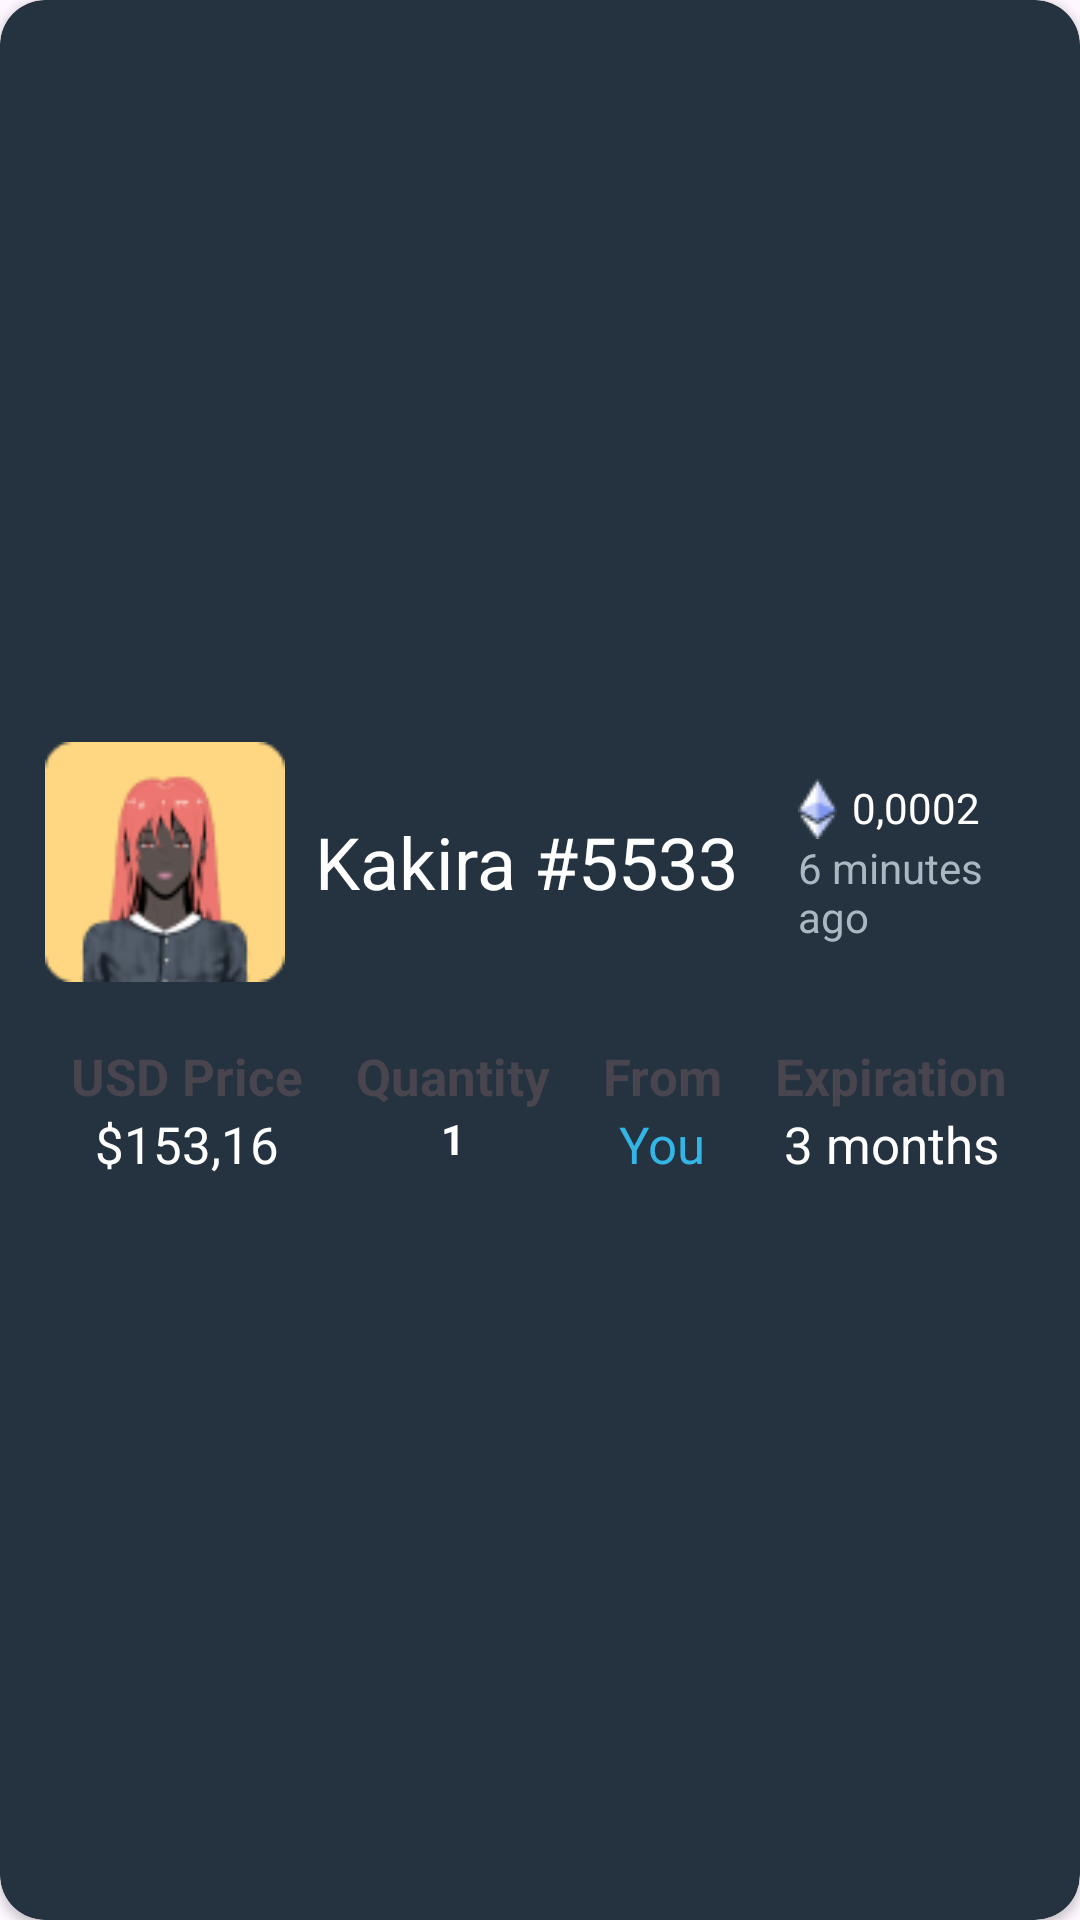

This screen was rendered from an Android layout file. Write that file and the resources it references.
<!-- AndroidManifest.xml: application theme Theme.MyApplication -->
<!-- res/layout/custom_nft_offers_made.xml -->
<?xml version="1.0" encoding="utf-8"?>
<androidx.cardview.widget.CardView xmlns:android="http://schemas.android.com/apk/res/android"
    android:layout_width="match_parent"
    android:layout_height="wrap_content"
    android:layout_marginTop="10dp"
    xmlns:app="http://schemas.android.com/apk/res-auto"
    app:cardBackgroundColor="@color/secondary"
    app:cardCornerRadius="15dp">

    <LinearLayout
        android:layout_width="wrap_content"
        android:layout_height="wrap_content"
        android:orientation="vertical"
        android:layout_gravity="center"
        android:layout_margin="15dp">

        <LinearLayout
            android:layout_width="match_parent"
            android:layout_height="wrap_content"
            android:orientation="horizontal">

            <ImageView
                android:layout_width="80dp"
                android:layout_height="80dp"
                android:id="@+id/nft_offer_made_image"
                android:src="@drawable/activity_image1"/>

            <LinearLayout
                android:layout_width="wrap_content"
                android:layout_height="match_parent"
                android:orientation="vertical">
                <TextView
                    android:layout_width="wrap_content"
                    android:layout_height="match_parent"
                    android:gravity="center_vertical"
                    android:id="@+id/nft_offer_made_name"
                    android:text="Kakira #5533"
                    android:textColor="@color/white"
                    android:textSize="24dp"
                    android:layout_marginStart="10dp"/>

            </LinearLayout>

            <LinearLayout
                android:layout_width="wrap_content"
                android:layout_height="wrap_content"
                android:layout_marginLeft="20dp"
                android:layout_gravity="center"
                android:orientation="vertical">
                <LinearLayout
                    android:layout_width="wrap_content"
                    android:layout_height="wrap_content"
                    android:orientation="horizontal">

                    <ImageView
                        android:layout_width="wrap_content"
                        android:layout_height="wrap_content"
                        android:src="@drawable/logos_ethereum"/>
                    <TextView
                        android:layout_width="wrap_content"
                        android:layout_height="wrap_content"
                        android:id="@+id/nft_offer_made_ethprice"
                        android:layout_marginStart="5dp"
                        android:text="0,0002"
                        android:textColor="@color/white"/>
                </LinearLayout>

                <TextView
                    android:layout_width="wrap_content"
                    android:layout_height="wrap_content"
                    android:id="@+id/nft_offer_made_time_ago"
                    android:text="6 minutes ago"
                    android:textColor="@color/gray"/>
            </LinearLayout>

        </LinearLayout>

        <LinearLayout
            android:layout_width="match_parent"
            android:layout_height="wrap_content"
            android:layout_marginTop="20dp"
            android:orientation="horizontal">

            <LinearLayout
                android:layout_width="wrap_content"
                android:layout_height="match_parent"
                android:orientation="vertical"
                android:layout_weight="1">

                <TextView
                    android:layout_width="wrap_content"
                    android:layout_height="wrap_content"
                    android:text="USD Price"
                    android:textSize="17dp"
                    android:textStyle="bold"
                    android:layout_gravity="center_horizontal"/>

                <TextView
                    android:layout_width="wrap_content"
                    android:layout_height="wrap_content"
                    android:id="@+id/nft_offer_made_usdprice"
                    android:text="$153,16"
                    android:textColor="@color/white"
                    android:textSize="17dp"
                    android:layout_gravity="center_horizontal"/>
            </LinearLayout>

            <LinearLayout
                android:layout_weight="1"
                android:layout_width="wrap_content"
                android:layout_height="match_parent"
                android:orientation="vertical"
                android:layout_gravity="center_vertical">

                <TextView
                    android:id="@+id/quantity_offer_made"
                    android:layout_width="wrap_content"
                    android:layout_height="wrap_content"
                    android:text="Quantity"
                    android:textSize="17dp"
                    android:textStyle="bold"
                    android:layout_gravity="center_horizontal"/>

                <TextView
                    android:layout_width="wrap_content"
                    android:layout_height="wrap_content"
                    android:layout_below="@id/quantity_offer_made"
                    android:text="1"
                    android:textColor="@color/white"
                    android:textStyle="bold"
                    android:layout_gravity="center_horizontal"/>
            </LinearLayout>

            <LinearLayout
                android:layout_width="wrap_content"
                android:layout_height="match_parent"
                android:orientation="vertical"
                android:layout_weight="1">

                <TextView
                    android:layout_width="wrap_content"
                    android:layout_height="wrap_content"
                    android:text="From"
                    android:textSize="17dp"
                    android:textStyle="bold"
                    android:layout_gravity="center_horizontal"/>

                <TextView
                    android:layout_width="wrap_content"
                    android:layout_height="wrap_content"
                    android:id="@+id/nft_offer_made_fromyou"
                    android:text="You"
                    android:textColor="@android:color/holo_blue_light"
                    android:textSize="17dp"
                    android:layout_gravity="center_horizontal"/>
            </LinearLayout>

            <LinearLayout
                android:layout_width="wrap_content"
                android:layout_height="match_parent"
                android:orientation="vertical"
                android:layout_weight="1">

                <TextView
                    android:layout_width="wrap_content"
                    android:layout_height="wrap_content"
                    android:text="Expiration"
                    android:textSize="17dp"
                    android:textStyle="bold"
                    android:layout_gravity="center_horizontal"/>

                <TextView
                    android:layout_width="wrap_content"
                    android:layout_height="wrap_content"
                    android:id="@+id/nft_offer_made_expiration"
                    android:text="3 months"
                    android:textColor="@color/white"
                    android:textSize="17dp"
                    android:layout_gravity="center_horizontal"/>
            </LinearLayout>
        </LinearLayout>
    </LinearLayout>

</androidx.cardview.widget.CardView>
<!-- resources referenced by this layout -->
<resources>
  <color name="gray">#AAB8C2</color>
  <color name="secondary">#253341</color>
  <color name="white">#FFFFFFFF</color>
  <!-- drawable activity_image1: png bitmap (drawable, 6415 bytes) -->
  <!-- drawable logos_ethereum: png bitmap (drawable, 537 bytes) -->
  <style name="Theme.MyApplication" parent="Base.Theme.MyApplication" />
  <style name="Base.Theme.MyApplication" parent="Theme.Material3.DayNight.NoActionBar">
          
          
      </style>
</resources>
